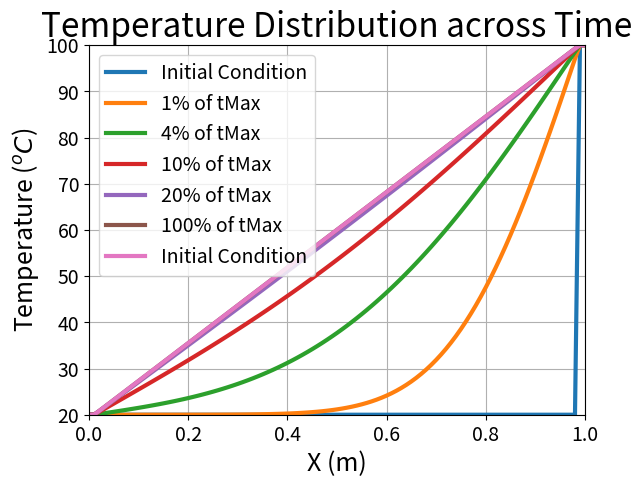

This chart was generated by the following Python code:
import numpy as np
import math
import matplotlib
from matplotlib import pyplot as mplot

# Practicing the 1D heat equation with fourth-order approximation for the spatial derivative using explicit method
# using the same input with the previous example
# [redacted]


def fourth_order_app(deltaT, numX, alpha, tMax, temp1, temp2):
    deltaX = 1.0/(numX-1)

    #The constants of proportionality
    C = alpha*deltaT/(12*(deltaX*deltaX))
    # C = alpha*deltaT/(deltaX*deltaX)

    #Initial Condition
    x = np.linspace(0,1,numX)
    y = temp1*np.ones(x.shape)

    #Boundary Condition
    y[-2:] = temp2
    mplot.plot(x,y,'-', label='Initial Condition',linewidth=3)  
    time = 0
    count = 0
    numTimeSteps = (np.rint(tMax/deltaT)).astype(int)
    pausePercentages = np.array([1,4,10,20,100])

    pauseTimeSteps = np.rint(numTimeSteps*0.01*pausePercentages).astype(int)

    while time < tMax:
        yOld = np.copy(y)
        y[2:-2] = yOld[2:-2] + C*(-yOld[4:]+16*yOld[3:-1]-30*yOld[2:-2]+16*yOld[1:-3]-yOld[:-4])

        time = time + deltaT
        count = count + 1
        if count in pauseTimeSteps:
            index = np.where(pauseTimeSteps == count)
            mplot.plot(x,y,'-', label='%s%% of tMax' %pausePercentages[index][0],linewidth=3)
            
    mplot.plot(x,y,'-', label='Initial Condition',linewidth=3)
    mplot.title('Temperature Distribution across Time', fontsize=24)
    mplot.xlim(0,1)
    mplot.xticks(fontsize=14)
    mplot.ylim(temp1,temp2)
    mplot.yticks(fontsize=14)
    mplot.grid()
    mplot.ylabel('Temperature ($^{o}C$)', fontsize=18, loc='center',rotation=90)
    mplot.xlabel('X (m)', fontsize=18)
    mplot.legend(prop={'size': 14})
    mplot.show(block=True)

if __name__ == '__main__':

    numX = 101
    tMax = 10
    alpha = 0.2 #Plexiglass

    # Boundary Conditions
    temp1 = 20
    temp2 = 100
    deltaT = 0.0001
    
    fourth_order_app(deltaT,numX,alpha,tMax,temp1,temp2)